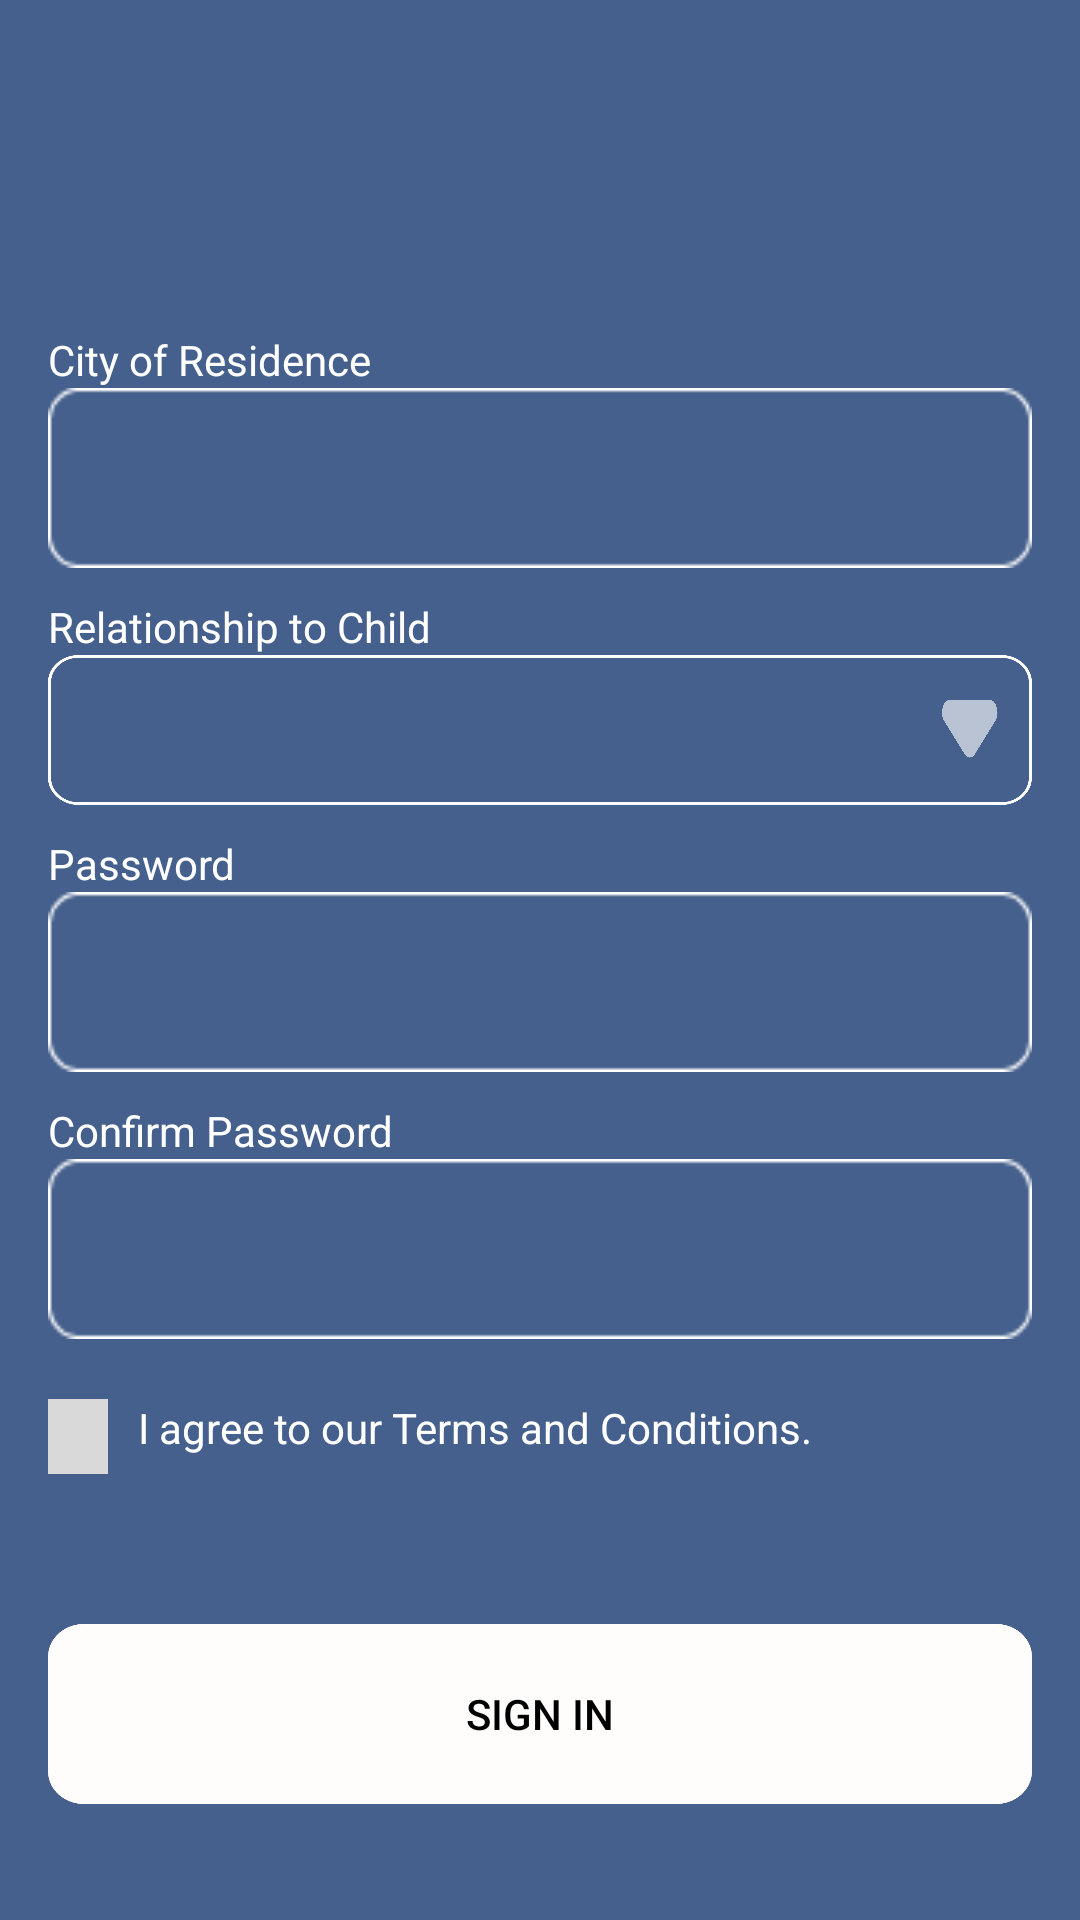

Produce the Android XML layout that renders to this screen, including the resource entries it uses.
<!-- AndroidManifest.xml: application theme Theme.Emafely -->
<!-- res/layout/activity_main8.xml -->
<?xml version="1.0" encoding="utf-8"?>
<LinearLayout xmlns:android="http://schemas.android.com/apk/res/android"
    xmlns:app="http://schemas.android.com/apk/res-auto"
    xmlns:tools="http://schemas.android.com/tools"
    android:layout_width="match_parent"
    android:orientation="vertical"
    android:background="#45608C"
    android:layout_height="match_parent"
    tools:context=".MainActivity8">

    <ScrollView
        android:layout_width="match_parent"
        android:layout_height="match_parent">

        <LinearLayout
            android:layout_width="match_parent"
            android:layout_height="wrap_content"
            android:orientation="vertical">

            <ImageView
                android:layout_width="30.5dp"
                android:layout_height="30.32dp"
                android:layout_marginTop="20dp"
                android:background="@drawable/ic_baseline_arrow_back_24"
                android:layout_marginLeft="16dp"/>

            <TextView
                android:layout_width="wrap_content"
                android:layout_height="wrap_content"
                android:text="City of Residence"
                android:layout_marginTop="60dp"
                android:textSize="14sp"
                android:layout_marginLeft="16dp"
                android:textColor="#FFFFFF"/>

            <EditText
                android:id="@+id/et_home_address"
                android:layout_width="match_parent"
                android:layout_height="60dp"
                android:paddingLeft="20dp"
                android:layout_marginRight="16dp"
                android:layout_marginLeft="16dp"
                android:inputType="text"
                android:background="@drawable/box_edittext"/>

            <TextView
                android:layout_width="wrap_content"
                android:layout_height="wrap_content"
                android:text="Relationship to Child"
                android:layout_marginTop="10dp"
                android:textSize="14sp"
                android:layout_marginLeft="16dp"
                android:textColor="#FFFFFF"/>

            <LinearLayout
                android:layout_width="match_parent"
                android:layout_height="50dp"
                android:gravity="end"
                android:paddingRight="10dp"
                android:orientation="horizontal"
                android:background="@drawable/box_seven"
                android:layout_marginRight="16dp"
                android:layout_marginLeft="16dp">

                <View
                    android:layout_width="20dp"
                    android:layout_height="20dp"
                    android:layout_marginTop="15dp"
                    android:background="@drawable/seven_down_arrow"/>

            </LinearLayout>

            <TextView
                android:layout_width="wrap_content"
                android:layout_height="wrap_content"
                android:text="Password"
                android:layout_marginTop="10dp"
                android:textSize="14sp"
                android:layout_marginLeft="16dp"
                android:textColor="#FFFFFF"/>

            <EditText
                android:id="@+id/et_password"
                android:layout_width="match_parent"
                android:layout_height="60dp"
                android:paddingLeft="20dp"
                android:layout_marginRight="16dp"
                android:layout_marginLeft="16dp"
                android:inputType="textPassword"
                android:background="@drawable/box_edittext"/>

            <TextView
                android:layout_width="wrap_content"
                android:layout_height="wrap_content"
                android:text="Confirm Password"
                android:layout_marginTop="10dp"
                android:textSize="14sp"
                android:layout_marginLeft="16dp"
                android:textColor="#FFFFFF"/>

            <EditText
                android:id="@+id/et_confirm_password"
                android:layout_width="match_parent"
                android:layout_height="60dp"
                android:paddingLeft="20dp"
                android:layout_marginRight="16dp"
                android:layout_marginLeft="16dp"
                android:inputType="text"
                android:background="@drawable/box_edittext"/>

            <LinearLayout
                android:layout_width="match_parent"
                android:layout_height="25dp"
                android:layout_marginTop="20dp"
                android:orientation="horizontal">

                <ImageView
                    android:layout_width="20dp"
                    android:layout_height="30dp"
                    android:layout_marginLeft="16dp"
                    android:background="@drawable/box_eight" />

                <View
                    android:layout_width="10dp"
                    android:layout_height="10dp"/>


                <TextView
                    android:layout_width="wrap_content"
                    android:layout_height="wrap_content"
                    android:text="I agree to our Terms and Conditions."
                    android:textColor="#FFFFFF" />


            </LinearLayout>

            <androidx.appcompat.widget.AppCompatButton
                android:id="@+id/button1"
                android:layout_width="match_parent"
                android:layout_height="60dp"
                android:layout_marginRight="16dp"
                android:layout_marginLeft="16dp"
                android:layout_marginTop="50dp"
                android:text="Sign in"
                android:textSize="14sp"
                android:textColor="#000000"
                android:background="@drawable/white_button"/>





        </LinearLayout>
    </ScrollView>
</LinearLayout>
<!-- resources referenced by this layout -->
<resources>
  <!-- drawable box_edittext: png bitmap (drawable-v24, 584 bytes) -->
  <!-- drawable box_eight: png bitmap (drawable-v24, 2316 bytes) -->
  <!-- drawable box_seven: png bitmap (drawable-v24, 10259 bytes) -->
  <!-- drawable seven_down_arrow: png bitmap (drawable-v24, 6645 bytes) -->
  <!-- drawable white_button: png bitmap (drawable-v24, 9167 bytes) -->
  <style name="Theme.Emafely" parent="Theme.AppCompat.Light.NoActionBar">
          
          <item name="colorPrimary">@color/purple_500</item>
          <item name="colorPrimaryVariant">@color/purple_700</item>
          <item name="colorOnPrimary">@color/white</item>
          
          <item name="colorSecondary">@color/teal_200</item>
          <item name="colorSecondaryVariant">@color/teal_700</item>
          <item name="colorOnSecondary">@color/black</item>
          
          <item name="android:statusBarColor">#00000000</item>
          
      </style>
  <!-- not gathered from this repository: default colours our renderer supplied (Android Studio template values) -->
  <color name="purple_500">#FF6200EE</color>
  <color name="purple_700">#FF3700B3</color>
  <color name="teal_200">#FF03DAC5</color>
  <color name="teal_700">#FF018786</color>
  <color name="black">#FF000000</color>
  <color name="white">#FFFFFFFF</color>
</resources>
